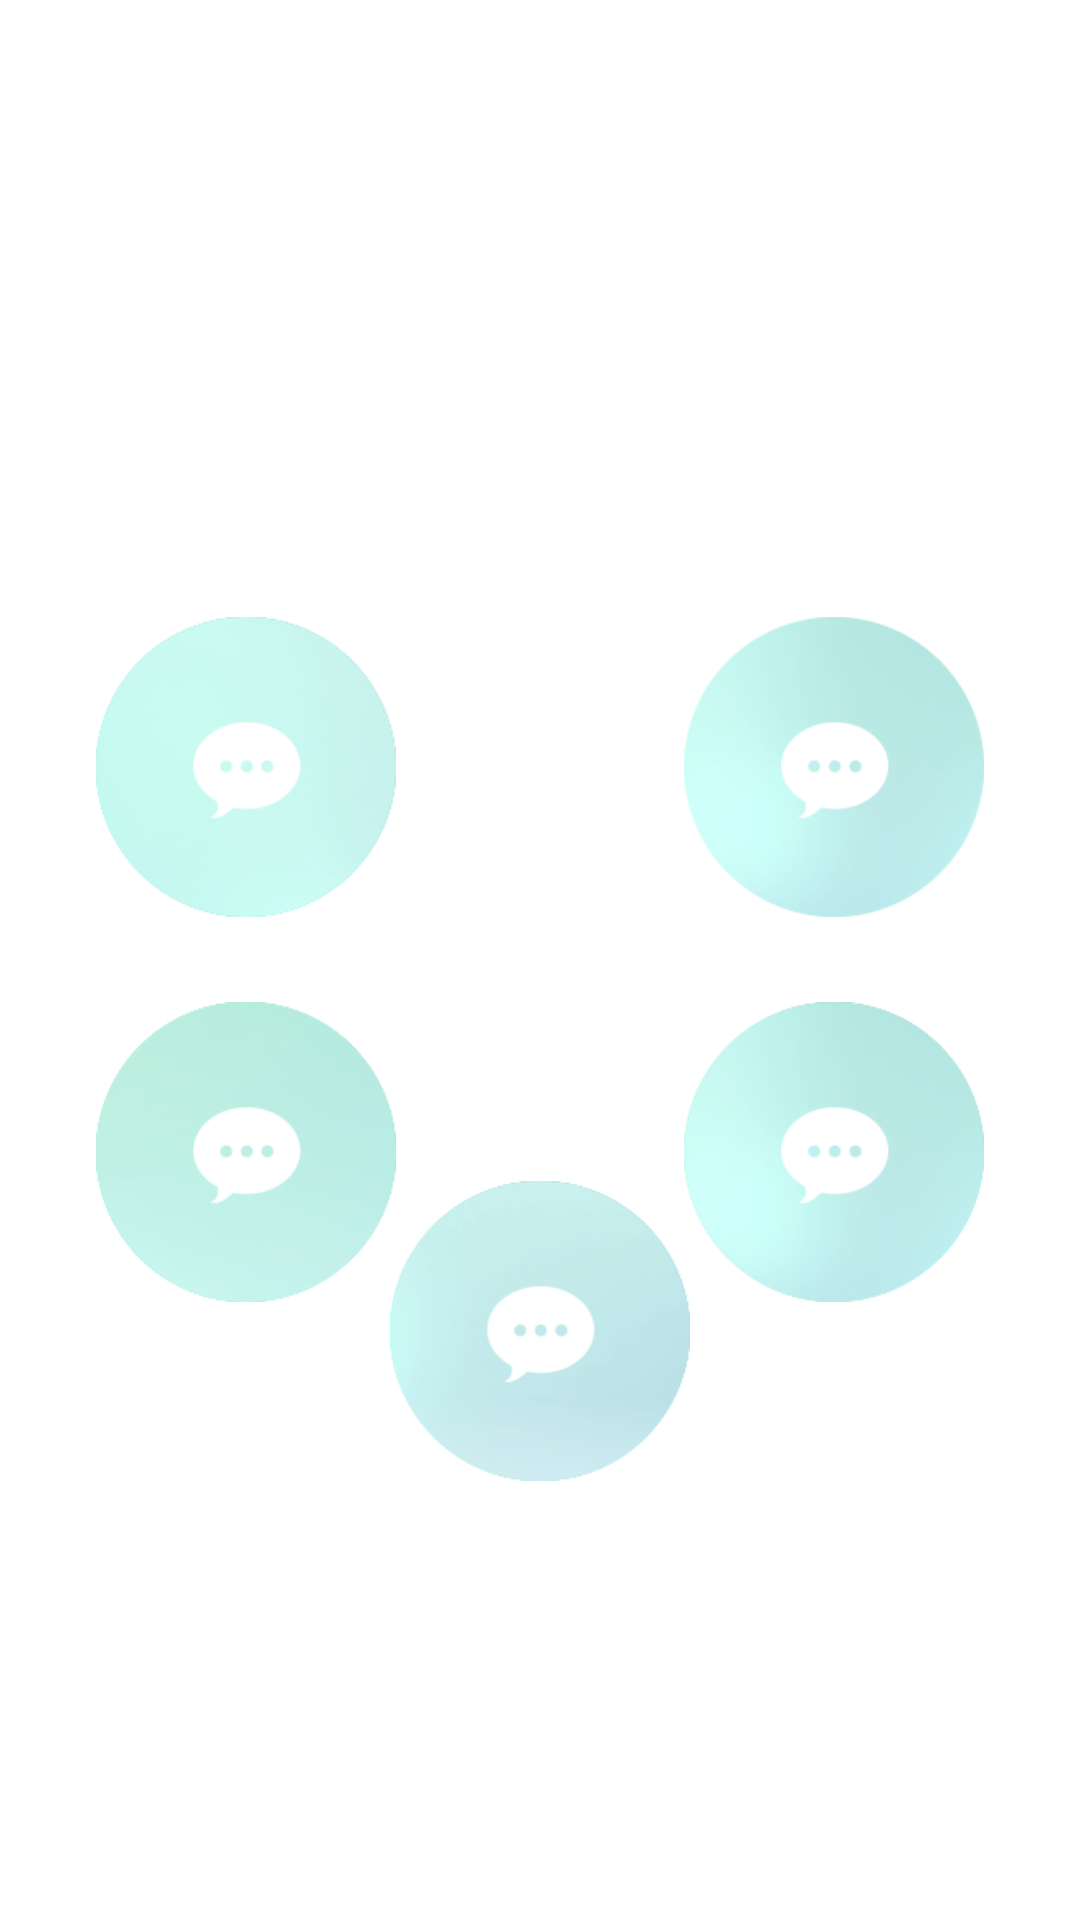

Android layout source for this screen:
<!-- AndroidManifest.xml: fallback theme Theme.MaterialComponents.DayNight.NoActionBar -->
<!-- res/layout/fragment_all_voice.xml -->
<LinearLayout xmlns:android="http://schemas.android.com/apk/res/android"
	xmlns:tools="http://schemas.android.com/tools"
	android:id="@+id/ll_fragment_all_voice"
	android:layout_width="match_parent"
	android:layout_height="match_parent"
	android:orientation="vertical">
 <FrameLayout 
        android:id="@+id/frameLayoutViewPager"
        android:layout_width="match_parent"
        android:layout_height="match_parent">
 		<android.support.v4.view.ViewPager
        	android:id="@+id/viewPager"
	        android:layout_width="match_parent"
	        android:layout_height="match_parent"/>   
	    <LinearLayout
            android:layout_width="wrap_content"
            android:layout_height="wrap_content"
            android:layout_marginTop="20dp"
            android:orientation="vertical" >

            <TextView
                android:id="@+id/vobbleCountTextView"
                android:layout_width="wrap_content"
                android:layout_height="wrap_content"
                android:text="00"
                android:textAppearance="?android:attr/textAppearanceLarge"
                android:textColor="#ffffff"
                android:textSize="40sp" />

            <TextView
                android:id="@+id/textView2"
                android:layout_width="wrap_content"
                android:layout_height="wrap_content"
                android:text="voice"
                android:textColor="#ffffff"
                android:textSize="20sp" />
        </LinearLayout>    
    	<LinearLayout
        	android:layout_width="match_parent"
	        android:layout_height="match_parent"
	        android:orientation="horizontal">
	        
	        <TextView
	            android:layout_width="0dp"
	            android:layout_height="match_parent"
	            android:layout_weight="40"/>
			<RelativeLayout	
		       android:id="@+id/VobbleSpace"
		       android:layout_width="0dp"
		       android:layout_height="match_parent"
		       android:layout_weight="640">
		       <ImageView 
		           android:id="@+id/mapMarker"
		           android:layout_width="36dp"
		           android:layout_height="67.5dp"
		           android:layout_centerHorizontal="true"
		           android:layout_centerVertical="true"
		           android:src="@drawable/voice_reload"
		           />
		       <ImageView 
		           android:id="@+id/vobble1"
		           android:layout_width="100dp"
		           android:layout_height="100dp"
		           android:layout_above="@+id/mapMarker"
		           android:layout_marginBottom="40dp"
		           android:layout_centerHorizontal="true"
		           android:src="@drawable/nonpic1_icon"/>
		       <ImageView
		           android:id="@+id/vobble2"
		           android:layout_width="100dp"
		           android:layout_height="100dp"
		           android:layout_toRightOf="@+id/mapMarker"
		           android:layout_above="@+id/mapMarker"
		           android:layout_marginLeft="30dp"
		           android:layout_marginBottom="-20dp"
		           android:src="@drawable/nonpic2_icon"/>
		       <ImageView
		           android:id="@+id/vobble3"
		           android:layout_width="100dp"
		           android:layout_height="100dp"
		           android:layout_toRightOf="@+id/mapMarker"
		           android:layout_below="@+id/mapMarker"
		           android:layout_marginLeft="30dp"
		           android:layout_marginTop="-20dp"
		           android:src="@drawable/nonpic3_icon"/>
		       <ImageView
		           android:id="@+id/vobble4"
		           android:layout_width="100dp"
		           android:layout_height="100dp"
		           android:layout_below="@+id/mapMarker"
		           android:layout_centerHorizontal="true"
		           android:layout_marginTop="40dp"
		           android:src="@drawable/nonpic4_icon"/>
		       <ImageView
		           android:id="@+id/vobble5"
		           android:layout_width="100dp"
		           android:layout_height="100dp"
		           android:layout_above="@+id/mapMarker"
		           android:layout_toLeftOf="@+id/mapMarker"
		           android:layout_marginRight="30dp"
		           android:layout_marginBottom="-20dp"
		           android:src="@drawable/nonpic5_icon"/>
		       <ImageView
		           android:id="@+id/vobble6"
		           android:layout_width="100dp"
		           android:layout_height="100dp"
		           android:layout_below="@+id/mapMarker"
		           android:layout_toLeftOf="@+id/mapMarker"
		           android:layout_marginRight="30dp"
		           android:layout_marginTop="-20dp"
		           android:src="@drawable/nonpic6_icon"/>
				<TextView
		          android:id="@+id/vobble_count"
		          android:layout_width="wrap_content"
		          android:layout_height="wrap_content"/>
			</RelativeLayout>      
			<TextView
	          	android:layout_width="0dp"
	          	android:layout_height="match_parent"
	          	android:layout_weight="40"/>
		
	    </LinearLayout>
 			    
    </FrameLayout>
      
      
      
  </LinearLayout>
<!-- resources referenced by this layout -->
<resources>
  <!-- drawable nonpic2_icon: png bitmap (drawable-xhdpi, 21725 bytes) -->
  <!-- drawable nonpic3_icon: png bitmap (drawable-xhdpi, 22080 bytes) -->
  <!-- drawable nonpic4_icon: png bitmap (drawable-xhdpi, 17969 bytes) -->
  <!-- drawable nonpic5_icon: png bitmap (drawable-xhdpi, 16459 bytes) -->
  <!-- drawable nonpic6_icon: png bitmap (drawable-xhdpi, 15363 bytes) -->
</resources>
